Dataset: dataset (GitHub, ID-Sci/dip). Classes: anthracnose, bacterial wilt, frog's eye leaf spot, normal, yellow leaf curl disease.

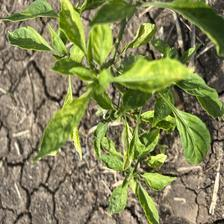
Label: yellow leaf curl disease

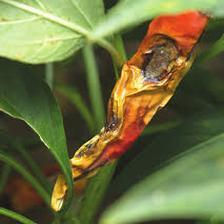
Label: anthracnose

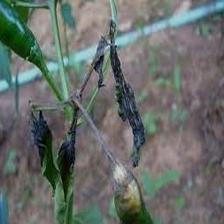
Label: bacterial wilt

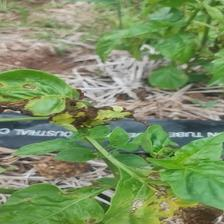
Label: frog's eye leaf spot

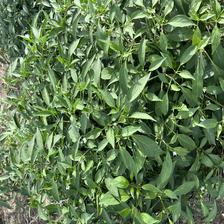
Label: normal

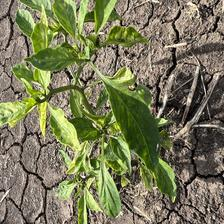
Label: yellow leaf curl disease
